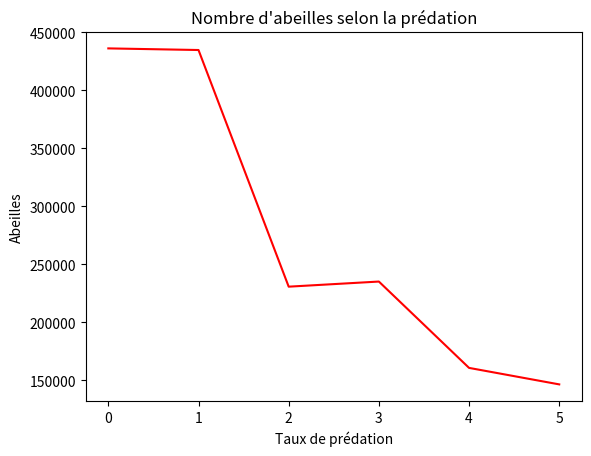

The matplotlib source for this figure:
import numpy as np
import matplotlib.pyplot as plt
import math
import matplotlib.animation as anim
import random

N=100 #taille de la région étudiée (côté en m, donc 1 hectare)

def simulation(Liste_guepes):
    global h
    global jour
    global N
    global Liste_ruches
    global Nb_recoltes
    global Info_ruches
    global taux_nat
    global taux_mort
    global saison
    global Nb_ruches
    global taux_pol
    global Nb_zones
    global Liste_Nb_abeilles_tot
    global Guepe
    global Frelon
    global Nb_zones_fleur
    global liste_zone_fleur


    Nb_zone_fleur= 120 #nombre de zones florales
    liste_zone_fleur=[] #liste des coordonnées des zones florales
    while len(liste_zone_fleur)<Nb_zone_fleur:
        x1=random.randint(0,N-1)
        y1=random.randint(0,N-1)
        if (x1,y1) not in liste_zone_fleur:
            liste_zone_fleur.append((x1,y1))
    
    Nb_ruches=4 #nombre de  ruches
    Liste_ruches=[] #liste des coordonnées de chaque rûche
    while len(Liste_ruches)!=Nb_ruches:
        x0=random.randint(0,N-1)
        y0=random.randint(0,N-1)             #coordonnées de la rûche
        if (x0,y0) not in Liste_ruches and (x0,y0) not in liste_zone_fleur and (x0,y0) not in Liste_guepes:
            Liste_ruches.append((x0,y0))


    Info_ruches=[] #Toutes les informations sur chaque ruche
    Nb_abeilles=12000 #nombre initial d'abeilles dans la ruche
    reperage=0 #nombre de zones florales découvertes
    liste_reper=[] #liste des zones florales découvertes
    distance=0 #distance initiale du repérage par rapport à la ruche
    Nb_zones=8 #nombre de zones florales à découvrir
    Arrivée=0 #0 signifie que les butineuses partent, 1 qu'elles butinent et 2 qu'elles rentrent à la rûche et 3 qu'elles sont dans la rûche
    qtt_miel=10000000 #qantité de miel dans la rûche en mg
    taux_mort=41 #nombre de décès en une heure (naturellement), obtenu en divisant l'espérance de vie d'une abeille par le nombre d'abeilles
    Liste_direct=[] #Liste des directions à prendre pour aller vers une fleur
    parasitage=0 # 0: non infectée, 1: infectée, 2: gravement infectée
    essaimage=0 # 0: ruche normale ; 1: duplication ; 2: migration
    for i in Liste_ruches:
        x0,y0=i
        age_reine=random.randint(0,1094) #une reine peut vivre jusqu'à 3 ans
        esperance_reine=random.randint(1095,1460)
        Info_ruches.append((x0,y0,Nb_abeilles,reperage,liste_reper,distance,Liste_direct,qtt_miel,parasitage,essaimage,age_reine,esperance_reine))
    nb_steps=91*24*8 #nombre d'heures écoulées

    taux_nat=63 #nombre de naissances en une heure
    h=0 #nombre d'heures écoulées
    jour=0 #nombre de jours écoulés
    saison='printemps' #saison de départ
    Nb_recoltes=0 #Nb de récoltes effectuées dans la journée
    Nb_abeilles_tot=Nb_ruches*Nb_abeilles #nombre total d'abeilles dans la région
    Liste_Nb_abeilles_tot=[Nb_abeilles_tot]
    Liste_qtt_miel_tot=[qtt_miel*Nb_ruches]
    taux_pol=0


    for i in range(nb_steps):
        Nb_abeilles_tot=0
        qtt_miel_tot=0
        h=h+1

        if h==24: #une journée écoulée
            jour=jour+1
            Nb_recoltes=0
            h=0
            if jour==91: #une saison écoulée
                Ab_tot=Liste_Nb_abeilles_tot[i-1]
                if saison=='printemps':
                    taux_nat=25
                    saison='été'
                elif saison=='été':
                    saison='automne'
                    taux_mort=29
                elif saison=='automne':
                    taux_nat=27
                    saison='hiver'
                elif saison=='hiver':
                    taux_nat=63
                    saison='printemps'
                    taux_mort=41
                jour=0

        if saison=='été' and jour==0 and h==0:
            k=random.randint(18,78)
            infection=int(k*Nb_ruches/100)
            Liste_infect=[] #liste des coordonnées des ruches infectée par des parasites
            while len(Liste_infect)!= infection:
                i=random.randint(0,Nb_ruches-1)
                if Liste_ruches[i] not in Liste_infect:
                    Liste_infect.append(Liste_ruches[i])

        if saison=='été' and h==0 and jour==45:
            k=random.randint(18,78)
            infection=int(k*Nb_ruches/100)
            Liste_infect=[] #liste des coordonnées des ruches infectée par des parasites
            while len(Liste_infect)!= infection:
                i=random.randint(0,Nb_ruches-1)
                if Liste_ruches[i] not in Liste_infect:
                    Liste_infect.append(Liste_ruches[i])
        
        Info_ruches_copy=[]
        for k in Info_ruches:
            x0,y0,Nb_abeilles,reperage,liste_reper,distance,Liste_direct,qtt_miel,parasitage,essaimage,age_reine,esperance_reine=k
    
            if h==0: #vieillissement de la reine
                age_reine=age_reine+1
                if age_reine==esperance_reine: #mort et naissance de reines
                    age_reine=0
                    esperance_reine=random.randint(1095,1460)
                    if saison=='hiver':
                        essaimage=2

            if saison!='hiver': #attaque de guêpes (probable à chaque heure)
                attaque=random.randint(0,140)
                if attaque==1 and Frelon+Guepe>0:
                    escouade=np.random.choice(5) # escouade de 1 à 5 guêpes
                    espece=random.randint(0,Guepe+Frelon-1)
                    gardiennes=int(Nb_abeilles/4)
                    if espece<=Guepe: #escouade de guêpes
                        Nb_abeilles=Nb_abeilles-2*escouade
                    else: #escouade de frelons
                        if 40-int(gardiennes/1000)>0:
                            Nb_abeilles=Nb_abeilles-(40-int(gardiennes/1000))*100*escouade
                        else:
                            Nb_abeilles=Nb_abeilles-40*escouade
                    if Nb_abeilles<0:
                        Nb_abeilles=0
                
            if saison=='été' and j==0 and h==0:
                if (x0,y0) in Liste_infect:
                    parasitage=1           

            if saison=='été' and h==0 and j==45:
                if (x0,y0) in Liste_infect and parasitage==0:
                    parasitage=1
                if (x0,y0) in Liste_infect and parasitage==1:
                    parasitage=2
                
            if saison=='automne' and h==0 and j==0:
                parasitage=0 

            if essaimage==1 and saison=='printemps' and jour==0:
                place_indispo=set() #permet de vérifer s'il y a de la place pour une nouvelle ruche
                for k in Liste_ruches:
                    x,y=k
                    place_indispo.add((x,y))
                for k in liste_zone_fleur:
                    x,y=k
                    place_indispo.add((x,y))
                for k in Liste_guepes:
                    x,y,_=k
                    place_indispo.add((x,y))
                if len(place_indispo)<N**2:
                    Nb_ruches=Nb_ruches+1
                    while len(Info_ruches)<Nb_ruches:
                        x=np.random.choice(N)
                        x = x % N
                        y=np.random.choice(N)
                        y = y % N              #coordonnées de la rûche
                        if (x,y) not in place_indispo:
                            Liste_ruches.append((x,y))
                            Info_ruches.append((x,y,int(Nb_abeilles/2),0,[],0,[],int(qtt_miel/2),parasitage,0,age_reine,esperance_reine))
                    Nb_abeilles=Nb_abeilles-int(Nb_abeilles/2)
                    qtt_miel=qtt_miel-int(qtt_miel/2)
                    essaimage=0
                    age_reine=1
                    esperance_reine=random.randint(1095,1460)
                else:
                    essaimage=3

            if essaimage==2:
                place_indispo=set() #permet de vérifer s'il y a de la place pour une nouvelle ruche
                for k in Liste_ruches:
                    x,y=k
                    place_indispo.add((x,y))
                for k in liste_zone_fleur:
                    x,y=k
                    place_indispo.add((x,y))
                for k in Liste_guepes:
                    x,y,_=k
                    place_indispo.add((x,y))
                if len(place_indispo)<N**2:
                    Liste_ruches_copy=[]
                    x=np.random.choice(N)
                    x = x % N
                    y=np.random.choice(N)
                    y = y % N              #coordonnées de la rûche
                    while (x,y) in place_indispo:
                        x=np.random.choice(N)
                        x = x % N
                        y=np.random.choice(N)
                        y = y % N              #coordonnées de la rûche
                    for k in Liste_ruches:
                        x1,y1=k
                        if x1==x0 and y1==y0:
                            Liste_ruches_copy.append((x,y))
                        else:
                            Liste_ruches_copy.append((x1,y1))
                    Liste_ruches=Liste_ruches_copy.copy()
                    x0=x
                    y0=y
                    reperage=0
                    liste_reper=[]
                    distance=0
                    essaimage=0
                    
                else:
                    essaimage=3

            
            if h==16: #Au bout d'un certain temps, les abeilles vont consommer le miel
                if qtt_miel-3*Nb_abeilles-14000<0: # 3 mg mangés par chaque abeille, 14g utilisés pour la production de cire
                    if qtt_miel-3*Nb_abeilles<0:
                        Nb_abeilles=int(qtt_miel/3)
                    qtt_miel=0
                else:
                    qtt_miel=qtt_miel-3*Nb_abeilles-14000 
                

            #mort d'une abeille naturelle
            Nb_abeilles=Nb_abeilles-taux_mort
            if Nb_abeilles<0:
                Nb_abeilles=0

            #mort des abeilles à cause de l'homme
            if h==23:
                Nb_abeilles=Nb_abeilles-taux_pol*reperage
                if Nb_abeilles<0:
                    Nb_abeilles=0

            
            if essaimage!=2: #naissance d'une abeille
                Nb_abeilles=Nb_abeilles+taux_nat
                if saison=='hiver':
                    r=random.randint(0,1)
                    if r==1:
                        Nb_abeilles=Nb_abeilles+1

                                  
            if reperage<Nb_zones:
                liste_repera=liste_reper.copy()
                distance=distance+1
                for j in range(-distance,distance+1):
                    for k in range(-distance,distance+1):               #zone de repérage carrée autour de la ruche
                        if j==-distance or j==distance or k==-distance or k==distance: #zone encore inexplorée
                            if (j+x0,k+y0) in liste_zone_fleur:
                                reperage=reperage+1
                                liste_repera.append((j+x0,k+y0))
                liste_reper=liste_repera.copy()
                
            if reperage>=Nb_zones and Nb_recoltes<10:
                T_groupe=int(int(Nb_abeilles/2)/reperage) #nombre d'abeilles dans un groupe (les butineuses représentent la moitié de la ruche)
                Liste_direct=[] #liste des directions pour chaque groupe
                for k in range(reperage):
                    Liste_direct.append(((x0,y0),liste_reper[k],T_groupe)) #coordonnées du groupe, de sa destination, son nombre de membres
                    Nb_abeilles=Nb_abeilles-T_groupe
                
                Liste_dir=[]
                for k in Liste_direct:
                    (a,b), (c,d), T_groupe= k
                    while (a,b)!=(c,d):
                        if abs(a-c)>abs(b-d):
                            if a-c>0:
                                a=a-1
                            elif a-c<0:
                                a=a+1
                        elif abs(a-c)<abs(b-d):
                            if b-d>0:
                                b=b-1
                            elif b-d<0:
                                b=b+1
                        elif abs(a-c)==abs(b-d):
                            if a-c<0 and b-d<0:
                                a=a+1
                                b=b+1
                            elif a-c<0 and b-d>0:
                                a=a+1
                                b=b-1
                            elif a-c>0 and b-d>0:
                                a=a-1
                                b=b-1
                            elif a-c>0 and b-d<0:
                                a=a-1
                                b=b+1
                        if (a,b,1) in Liste_guepes and saison!='hiver': #le groupe est à la position d'un nid de guêpes (qui n'attaquent pas en hiver)
                            T_groupe=T_groupe-2
                            if T_groupe<0:
                                T_groupe=0
                        if (a,b,2) in Liste_guepes and saison!='hiver': #le groupe est à la position d'un nid de frelons (qui n'attaquent pas en hiver)
                            T_groupe=T_groupe-25
                            if T_groupe<0:
                                T_groupe=0
                    Liste_dir.append(((a,b),(c,d),T_groupe))
                Liste_direct=Liste_dir.copy()
                Liste_dir=[]
                for k in Liste_direct:
                    (a,b),(c,d),T_groupe=k
                    crabe_araignée=random.randint(1,150) #probabilité qu'un crabe araignée se situe dans cette zone et mange une abeille
                    if crabe_araignée==50:
                        T_groupe=T_groupe-1
                        if T_groupe<=0:
                            T_groupe=0
                    Liste_dir.append(((a,b),(c,d),T_groupe))
                Liste_direct=Liste_dir.copy()
                Liste_dir=[]
                for k in Liste_direct:
                    (a,b),_,T_groupe=k
                    if (a,b,1) in Liste_guepes and saison!='hiver': #le groupe est à la position d'un nid de guêpes (qui n'attaquent pas en hiver)
                        T_groupe=T_groupe-2*300
                        if T_groupe<=0:
                            T_groupe=0
                    if (a,b,2) in Liste_guepes and saison!='hiver': #le groupe est à la position d'un nid de frelons (qui n'attaquent pas en hiver)
                        T_groupe=T_groupe-25*300
                        if T_groupe<=0:
                            T_groupe=0
                    Liste_dir.append(((a,b),(x0,y0),T_groupe))
                Liste_direct=Liste_dir.copy()
                Liste_dir=[]
                for k in Liste_direct:
                    (a,b), (c,d),T_groupe= k
                    while (a,b)!=(c,d):
                        if abs(a-c)>abs(b-d):
                            if a-c>0:
                                a=a-1
                            elif a-c<0:
                                a=a+1
                        elif abs(a-c)<abs(b-d):
                            if b-d>0:
                                b=b-1
                            elif b-d<0:
                                b=b+1
                        elif abs(a-c)==abs(b-d):
                            if a-c<0 and b-d<0:
                                a=a+1
                                b=b+1
                            elif a-c<0 and b-d>0:
                                a=a+1
                                b=b-1
                            elif a-c>0 and b-d>0:
                                a=a-1
                                b=b-1
                            elif a-c>0 and b-d<0:
                                a=a-1
                                b=b+1
                        if (a,b,1) in Liste_guepes and saison!='hiver': #le groupe est à la position d'un nid de guêpes (qui n'attaquent pas en hiver)
                            T_groupe=T_groupe-2
                            if T_groupe<0:
                                T_groupe=0
                        if (a,b,2) in Liste_guepes and saison!='hiver': #le groupe est à la position d'un nid de frelons (qui n'attaquent pas en hiver)
                            T_groupe=T_groupe-25
                            if T_groupe<0:
                                T_groupe=0
                    Liste_dir.append(((a,b),(c,d),T_groupe))
                Liste_direct=Liste_dir.copy()
                Liste_dir=[]
                for k in Liste_direct:
                    (a,b),(c,d),T_groupe=k
                    Nb_abeilles=Nb_abeilles+T_groupe
                    qtt_miel=qtt_miel+(13-taux_pol)*T_groupe #chaque abeille ramène 13 mg de miel
                    if parasitage==1:
                        qtt_miel=qtt_miel-(3296-329*taux_pol) #3kg de miel perdus en été  avec parasitage de lvl 1
                    if parasitage==2:
                        qtt_miel=qtt_miel-(6593-659*taux_pol) #6kg de miel perdus en été  avec parasitage de lvl 2
                    if qtt_miel>30000000: #capacité de miel maximum dans une rûche en mg
                        essaimage=1
                        qtt_miel=30000000
                    if qtt_miel<0:
                        qtt_miel=0
                    Liste_dir.append(((a,b),(c,d),0))
                Liste_direct=Liste_dir.copy()
                Nb_recoltes=Nb_recoltes+1

                
            """print((x0,y0,Nb_abeilles,reperage,liste_reper.copy(),distance,Liste_direct.copy(),qtt_miel,parasitage),'\n',s)"""
            #vérification de dernier recours en cas de bug redoutable
            """print(Nb_abeilles,h)""" #vérification rapide en cas de bug majeur
            Info_ruches_copy.append((x0,y0,Nb_abeilles,reperage,liste_reper.copy(),distance,Liste_direct.copy(),qtt_miel,parasitage,essaimage,age_reine,esperance_reine))
            Nb_abeilles_tot=Nb_abeilles_tot+Nb_abeilles
            qtt_miel_tot=qtt_miel_tot+qtt_miel
        Liste_qtt_miel_tot.append(qtt_miel_tot)
        Liste_Nb_abeilles_tot.append(Nb_abeilles_tot)
        Info_ruches=Info_ruches_copy.copy()
    
        
        """terrain=np.zeros([N,N])
        for a in range(N):
            for b in range(N):
                    for k in Info_ruches:
                        x0,y0,Nb_abeilles,_,_,_,Liste_direct,_,_,_,_,_=k
                        if (a,b)==(x0,y0):
                            terrain[a][b]=terrain[a][b]+Nb_abeilles
                        for i in Liste_direct:
                            (c,d),_,T_groupe=i
                            if (c,d)==(a,b):
                                terrain[a][b]=terrain[a][b]+T_groupe
                                
        results.append(terrain.copy())"""
    return(Liste_Nb_abeilles_tot,Nb_ruches,Liste_qtt_miel_tot)
 

y=[]
Liste_guepes=[]
for i in range(0,6):
    print(i)
    #Création des zones habitées par des prédateurs
    Guepe=2*i #nombre de nids de guêpe
    Frelon=i #nombre de nids de frelon
    Liste_guepes[:]=[]
    while len(Liste_guepes)!=Guepe:
        x0=random.randint(0,N-1)
        y0=random.randint(0,N-1)           #coordonnées du nid de guepes
        if (x0,y0) not in Liste_guepes:
            Liste_guepes.append((x0,y0,1))
    while len(Liste_guepes)!=Frelon+Guepe:
        x0=random.randint(0,N-1)
        y0=random.randint(0,N-1)             #coordonnées du nid de frelons
        if (x0,y0) not in Liste_guepes:
            Liste_guepes.append((x0,y0,2))
    Abeilles,_,_=simulation(Liste_guepes)
    AB=Abeilles.copy()
    k=AB[91*24*5]
    Abeilles[:]=[]
    y.append(k)


x=[i for i in range(0,6)]

"""for i in range(len(results)):
    print(results[i],'\n',i)""" #vérification assez rapide pour détecter de potentiels bugs

plt.title("Nombre d'abeilles selon la prédation")
plt.plot(x,y,"r")
plt.xlabel("Taux de prédation")
plt.ylabel("Abeilles")
plt.show()
